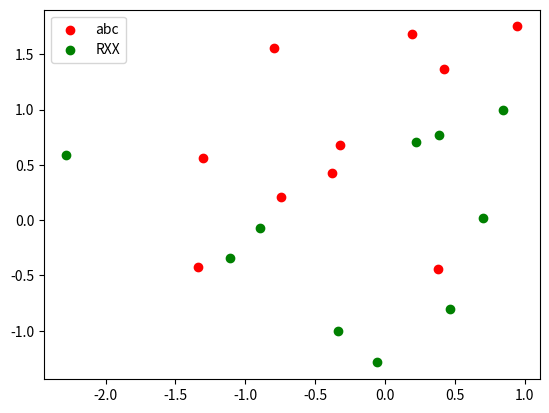

Recreate this plot in Python.
import matplotlib.pyplot as plt
import numpy as np

"""
np.random.normal(loc=0.0, scale=1.0, size=None)
作用：生成高斯分布的概率密度随机数
参数解释：
loc：float
    此概率分布的均值（对应着整个分布的中心centre）
scale：float
    此概率分布的标准差（对应于分布的宽度，scale越大越矮胖，scale越小，越瘦高）
size：int or tuple of ints
    输出的shape，默认为None，只输出一个值
"""
# x and y must be the same size
x=np.random.normal(0,1,10) # 10表示输出散点的个数，也即size
y=np.random.normal(0,1,10)
# x和y必然成对出现
# x1 and y1 must be the same size
x1=np.random.normal(0,1,10)
y1=np.random.normal(0,1,10)

plt.figure() # 给我一张纸
plt.scatter(x,y,c='r',label='abc')  #绘制散点图
plt.scatter(x1,y1,c='g',label='RXX')
plt.legend() #给图像加上图例，即贴上label='abc'和label='RXX'标签
plt.show() #展示图像
